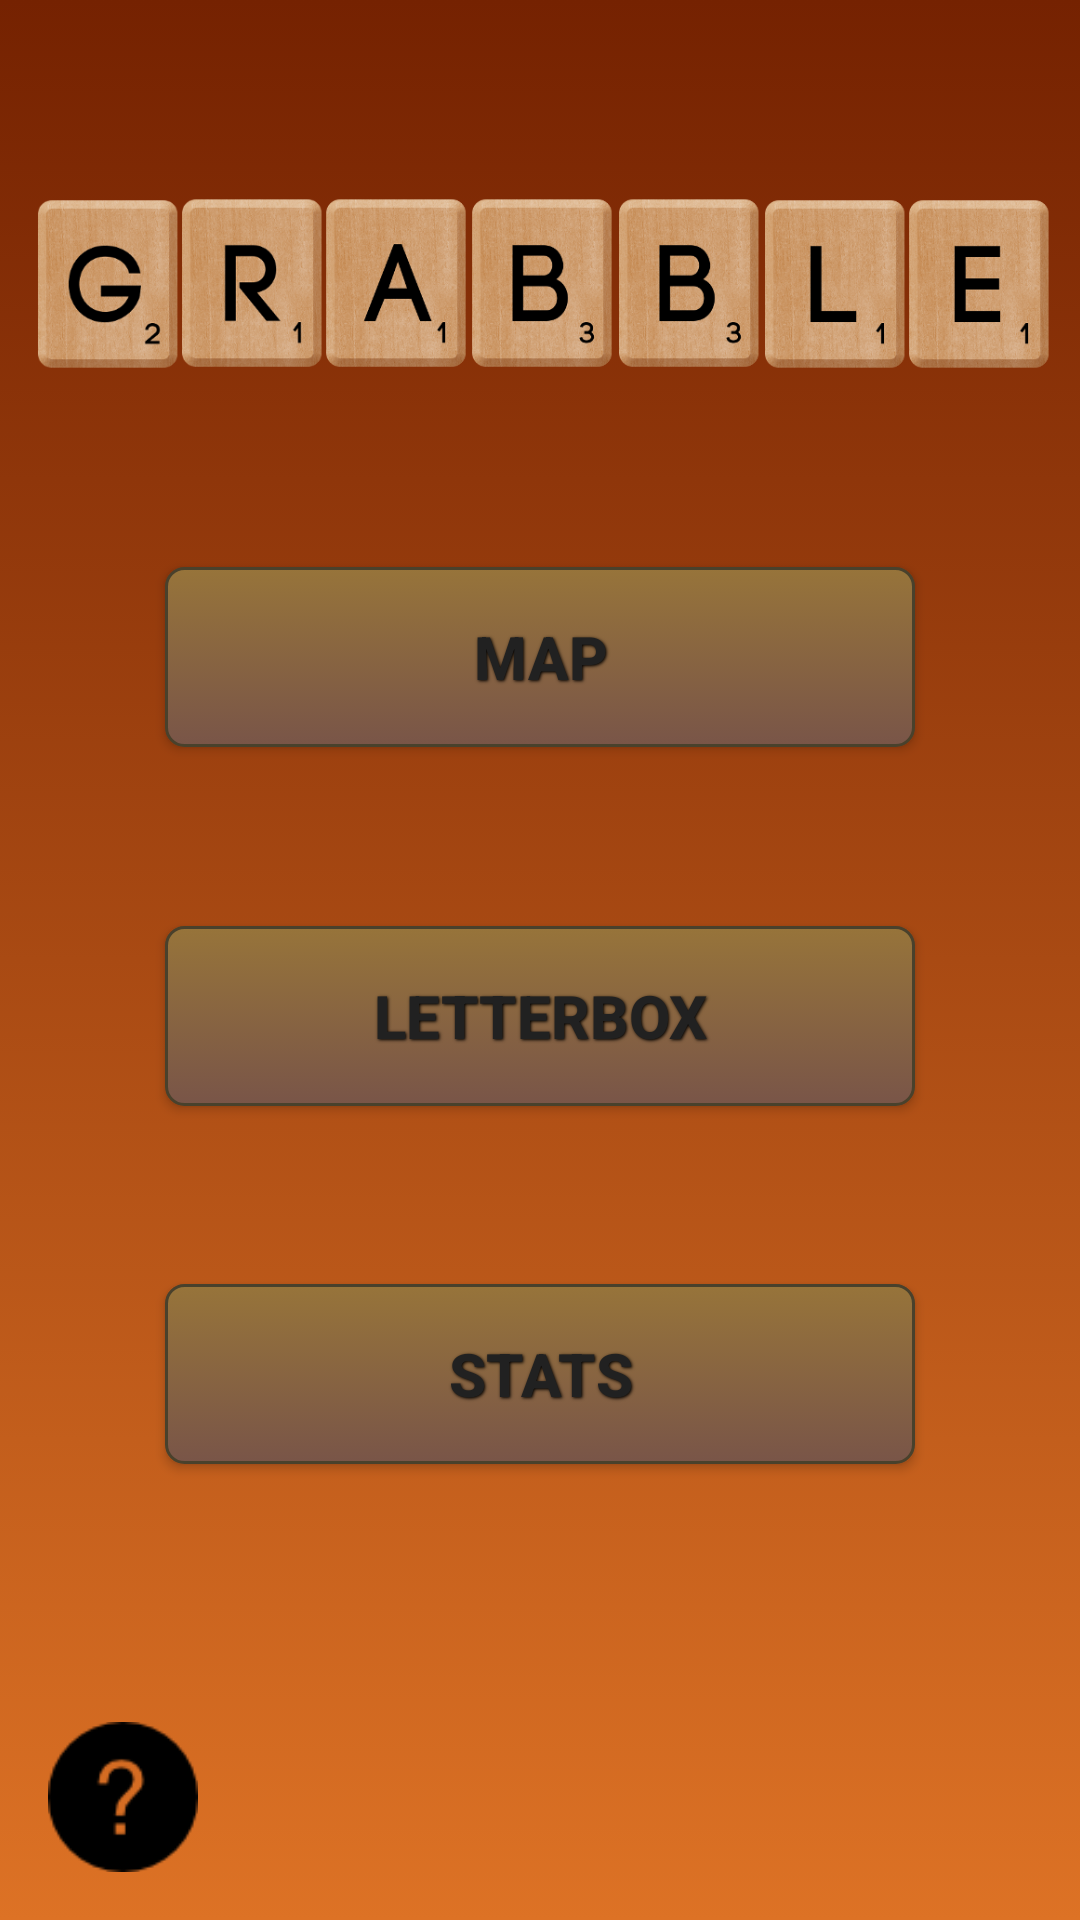

Here is an Android app screen rendered from its layout file. Give the layout XML and the strings, colors and styles it references.
<!-- AndroidManifest.xml: application theme Theme.AppCompat.NoActionBar -->
<!-- res/layout/activity_main.xml -->
<?xml version="1.0" encoding="utf-8"?>
<android.support.constraint.ConstraintLayout xmlns:android="http://schemas.android.com/apk/res/android"
    xmlns:app="http://schemas.android.com/apk/res-auto"
    xmlns:tools="http://schemas.android.com/tools"
    android:id="@+id/activity_main"
    android:layout_width="match_parent"
    android:layout_height="match_parent"
    tools:context="com.grabble.grabble.MainActivity"
    android:background="@drawable/gradient">


    <Button
        android:text="@string/btnMaps"
        android:id="@+id/btnMaps"
        android:onClick="openMaps"
        android:background="@drawable/brown_button"
        android:elevation="1dp"
        android:layout_marginStart="16dp"
        app:layout_constraintLeft_toLeftOf="parent"
        android:layout_marginLeft="16dp"
        android:layout_marginEnd="16dp"
        app:layout_constraintRight_toRightOf="parent"
        android:layout_marginRight="16dp"
        style="@style/button_text"
        android:layout_width="250dp"
        android:layout_height="60dp"
        android:layout_marginTop="16dp"
        app:layout_constraintTop_toBottomOf="@+id/grabbleLogo" />


    <Button
        android:text="@string/btnLetterbox"
        android:layout_width="250dp"
        android:layout_height="60dp"
        android:id="@+id/btnLetterbox"
        android:background="@drawable/brown_button"
        android:onClick="openLetterbox"
        android:layout_marginTop="8dp"
        app:layout_constraintTop_toBottomOf="@+id/btnMaps"
        app:layout_constraintBottom_toTopOf="@+id/btnStats"
        android:layout_marginBottom="8dp"
        android:layout_marginEnd="16dp"
        app:layout_constraintRight_toRightOf="parent"
        android:layout_marginRight="16dp"
        android:layout_marginStart="16dp"
        app:layout_constraintLeft_toLeftOf="parent"
        android:layout_marginLeft="16dp"
        style="@style/button_text"/>


    <Button
        android:text="@string/btnStats"
        android:layout_width="250dp"
        android:layout_height="60dp"
        android:id="@+id/btnStats"
        android:background="@drawable/brown_button"
        android:onClick="openStats"
        app:layout_constraintBottom_toBottomOf="parent"
        android:layout_marginBottom="152dp"
        android:layout_marginEnd="16dp"
        app:layout_constraintRight_toRightOf="parent"
        android:layout_marginRight="16dp"
        android:layout_marginStart="16dp"
        app:layout_constraintLeft_toLeftOf="parent"
        android:layout_marginLeft="16dp"
        style="@style/button_text"/>

    <ImageView
        android:layout_width="344dp"
        android:layout_height="157dp"
        app:srcCompat="@drawable/grabble_logo"
        android:id="@+id/grabbleLogo"
        android:layout_marginTop="16dp"
        app:layout_constraintTop_toTopOf="parent"
        android:layout_marginEnd="16dp"
        app:layout_constraintRight_toRightOf="parent"
        android:layout_marginRight="16dp"
        android:layout_marginStart="16dp"
        app:layout_constraintLeft_toLeftOf="parent"
        android:layout_marginLeft="16dp"
        android:clickable="false" />

    <ImageButton
        android:layout_width="50dp"
        android:onClick="openHelp"
        android:id="@+id/imgBtnHelp"
        android:background="@drawable/help"
        android:layout_height="50dp"
        app:layout_constraintBottom_toBottomOf="parent"
        android:layout_marginBottom="16dp"
        android:layout_marginStart="16dp"
        app:layout_constraintLeft_toLeftOf="parent"
        android:layout_marginLeft="16dp" />

    <ImageButton
        android:layout_width="50dp"
        android:background="@drawable/settings"
        android:id="@+id/imgBtnSettings"
        android:onClick="openSettings"
        android:layout_height="50dp"
        app:layout_constraintBottom_toBottomOf="parent"
        android:layout_marginBottom="16dp"
        android:layout_marginEnd="16dp"
        app:layout_constraintRight_toRightOf="parent"
        android:layout_marginRight="16dp" />

</android.support.constraint.ConstraintLayout>
<!-- resources referenced by this layout -->
<resources>
  <!-- drawable brown_button (drawable) -->
  <?xml version="1.0" encoding="utf-8" ?>
  <selector xmlns:android="http://schemas.android.com/apk/res/android">
    <item android:state_pressed="true" >
      <shape>
        <solid
            android:color="#97743a" />
        <stroke
            android:width="1dp"
            android:color="#49412c" />
        <corners
            android:radius="6dp" />
        <padding
            android:left="10dp"
            android:top="10dp"
            android:right="10dp"
            android:bottom="10dp" />
      </shape>
    </item>
    <item>
      <shape>
        <gradient
            android:startColor="#97743a"
            android:endColor="#795548"
            android:angle="270" />
        <stroke
            android:width="1dp"
            android:color="#49412c" />
        <corners
            android:radius="6dp" />
        <padding
            android:left="10dp"
            android:top="10dp"
            android:right="10dp"
            android:bottom="10dp" />
      </shape>
    </item>
  </selector>
  <!-- drawable grabble_logo: png bitmap (drawable, 134991 bytes) -->
  <!-- drawable gradient (drawable) -->
  <?xml version="1.0" encoding="utf-8"?>
  <selector xmlns:android="http://schemas.android.com/apk/res/android">
      <item>
          <shape>
              <gradient
                  android:angle="90"
                  android:startColor="#DD7225"
                  android:endColor="#752201"
                  android:type="linear" />
          </shape>
      </item>
  </selector>
  <!-- drawable help: png bitmap (drawable, 1177 bytes) -->
  <string name="btnLetterbox">Letterbox</string>
  <string name="btnMaps">Map</string>
  <string name="btnStats">Stats</string>
  <style name="button_text">
      <item name="android:layout_width">fill_parent</item>
      <item name="android:layout_height">wrap_content</item>
      <item name="android:textColor">#212121</item>
      <item name="android:gravity">center</item>
      <item name="android:textSize">20dp</item>
      <item name="android:textStyle">bold</item>
      <item name="android:shadowColor">#000000</item>
      <item name="android:shadowDx">1</item>
      <item name="android:shadowDy">1</item>
      <item name="android:shadowRadius">2</item>
    </style>
</resources>
